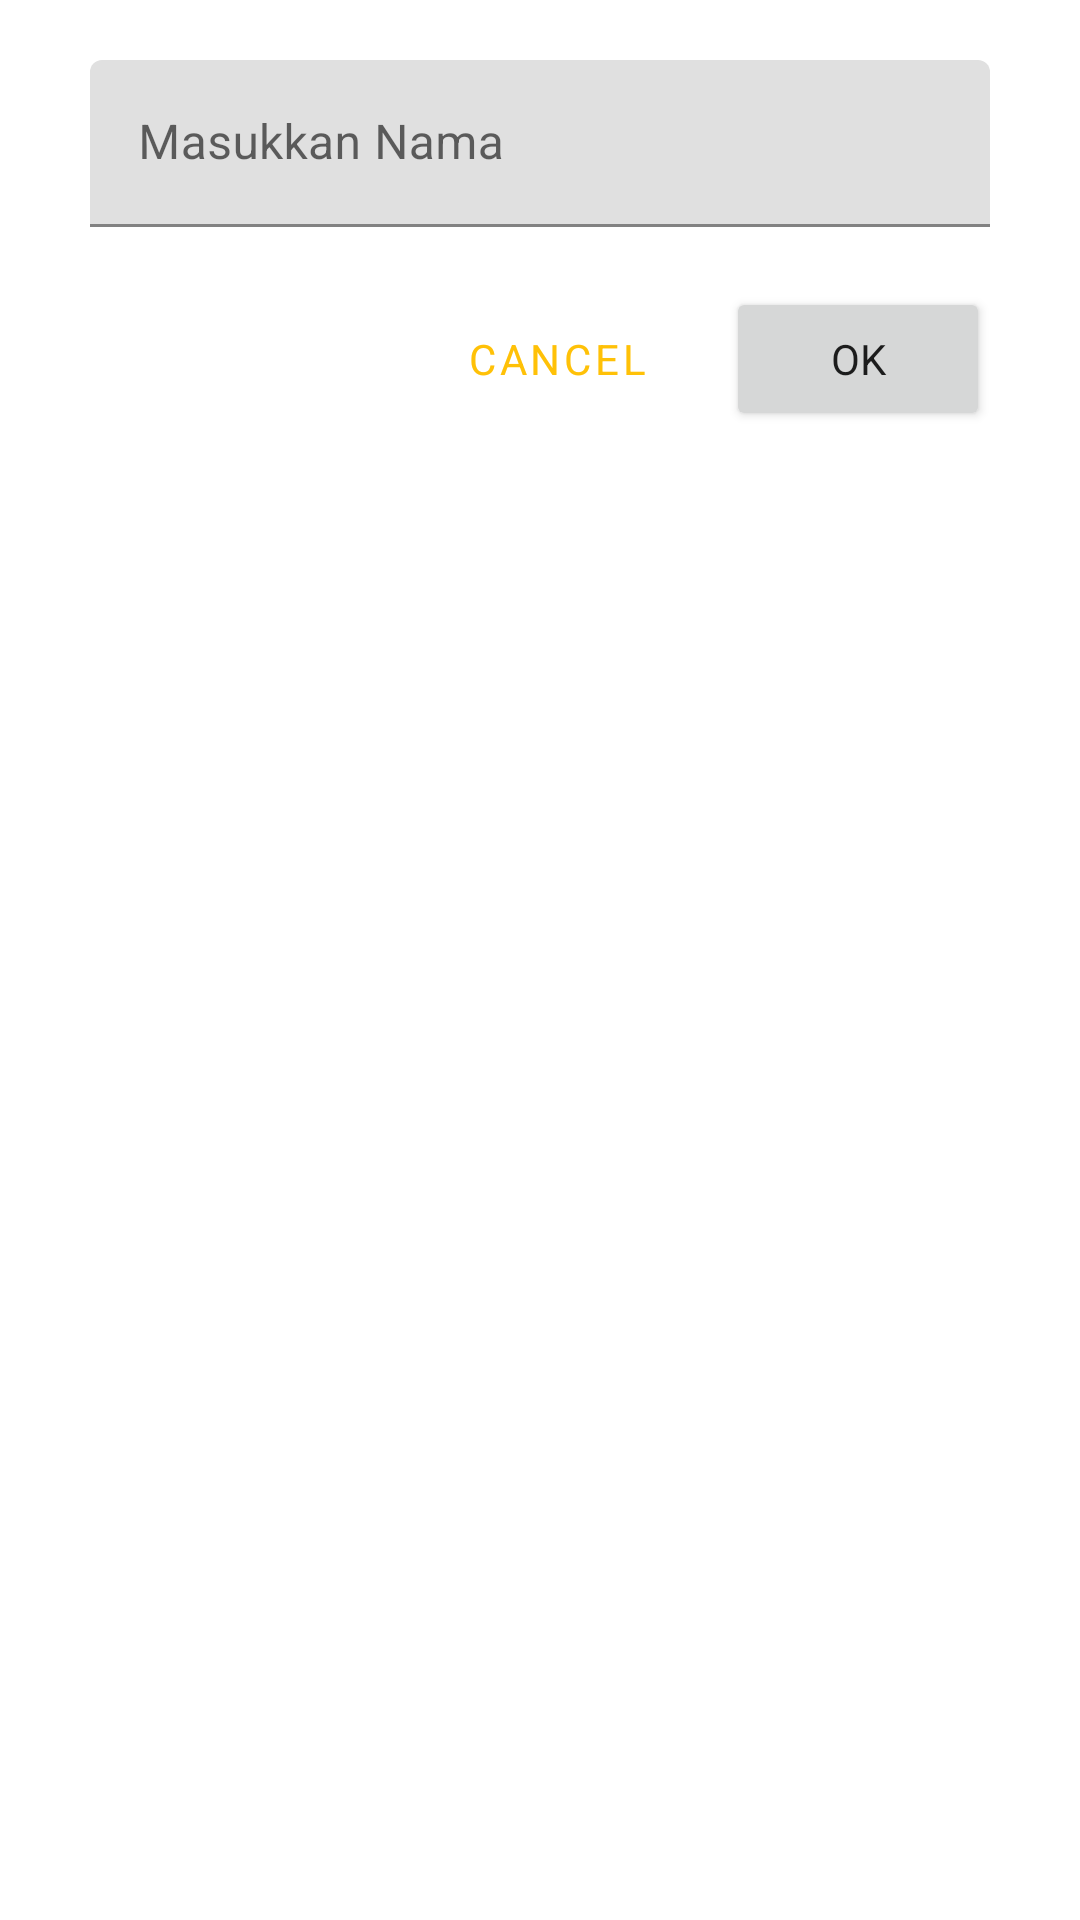

Here is an Android app screen rendered from its layout file. Give the layout XML and the strings, colors and styles it references.
<!-- AndroidManifest.xml: application theme Theme.KalkulatorMasak.NoActionBar -->
<!-- res/layout/input_admin.xml -->
<?xml version="1.0" encoding="utf-8"?>
<androidx.constraintlayout.widget.ConstraintLayout xmlns:android="http://schemas.android.com/apk/res/android"
    xmlns:app="http://schemas.android.com/apk/res-auto"
    xmlns:tools="http://schemas.android.com/tools"
    android:layout_width="wrap_content"
    android:layout_height="wrap_content"
    android:padding="20dp"
    android:orientation="vertical">

    <com.google.android.material.textfield.TextInputLayout
        android:id="@+id/edt_name"
        style="@style/Widget.MaterialComponents.TextInputLayout.FilledBox"
        android:layout_width="300dp"
        android:layout_height="wrap_content"
        android:layout_alignParentStart="true"
        android:layout_alignParentTop="true"
        android:layout_alignParentEnd="true"
        app:layout_constraintEnd_toEndOf="parent"
        app:layout_constraintStart_toStartOf="parent"
        app:layout_constraintTop_toTopOf="parent">

        <EditText
            android:id="@+id/edt_qty"
            android:layout_width="match_parent"
            android:layout_height="wrap_content"
            android:hint="Masukkan Nama"
            android:inputType="textCapWords" />

    </com.google.android.material.textfield.TextInputLayout>

    <Button
        android:id="@+id/btn_cancel"
        android:layout_width="wrap_content"
        android:layout_height="wrap_content"
        android:layout_below="@id/edt_name"
        android:text="Cancel"
        android:layout_marginTop="20dp"
        android:layout_marginEnd="10dp"
        style="@style/Widget.MaterialComponents.Button.OutlinedButton"
        app:layout_constraintEnd_toStartOf="@+id/btn_ok"
        app:layout_constraintTop_toBottomOf="@+id/edt_name" />

    <Button
        android:id="@+id/btn_ok"
        android:layout_width="wrap_content"
        android:layout_height="wrap_content"
        android:layout_below="@id/edt_name"
        android:text="Ok"
        android:layout_marginTop="20dp"
        app:layout_constraintEnd_toEndOf="@+id/edt_name"
        app:layout_constraintTop_toBottomOf="@+id/edt_name" />

</androidx.constraintlayout.widget.ConstraintLayout>
<!-- resources referenced by this layout -->
<resources>
  <style name="Theme.KalkulatorMasak.NoActionBar">
          <item name="windowActionBar">false</item>
          <item name="windowNoTitle">true</item>
      </style>
</resources>
